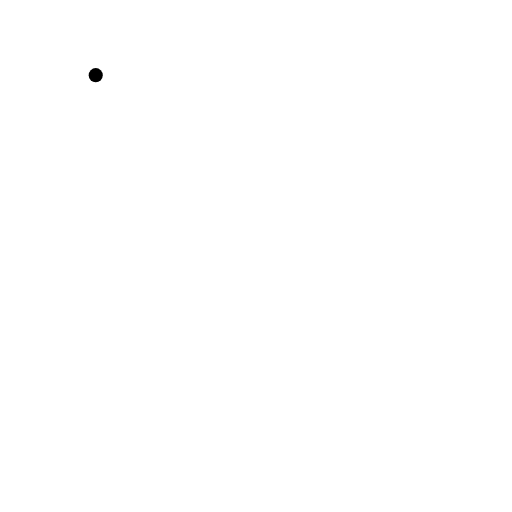
t = 0.00 s
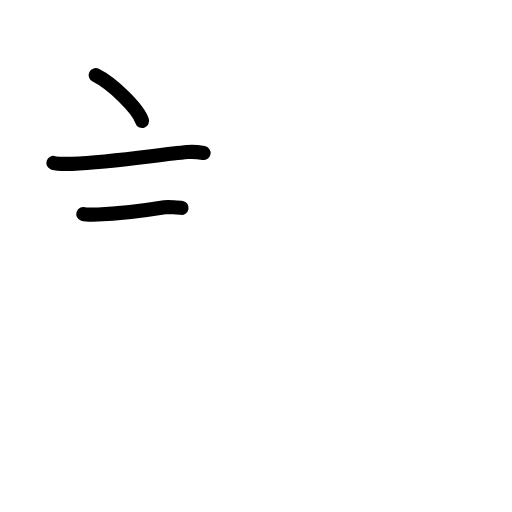
t = 2.40 s
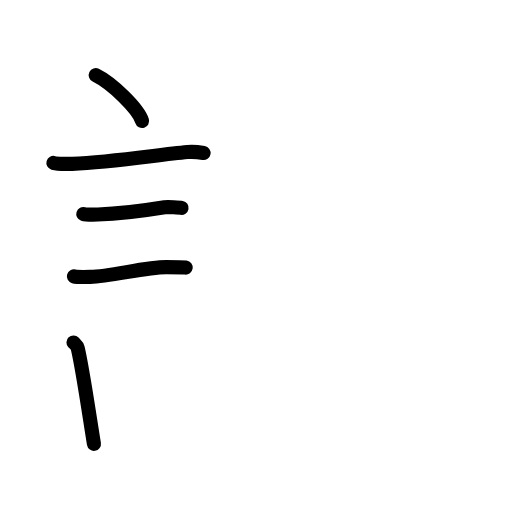
t = 4.80 s
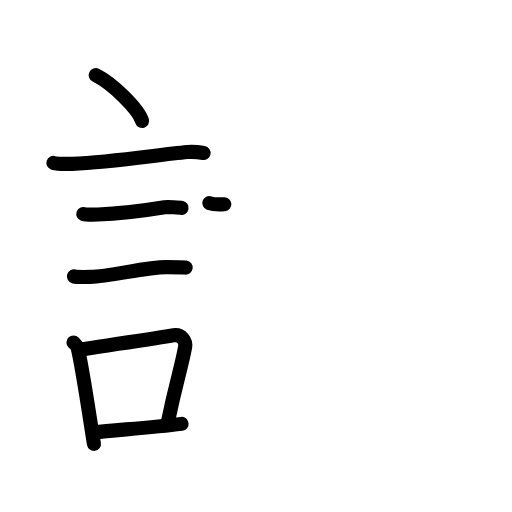
t = 7.20 s
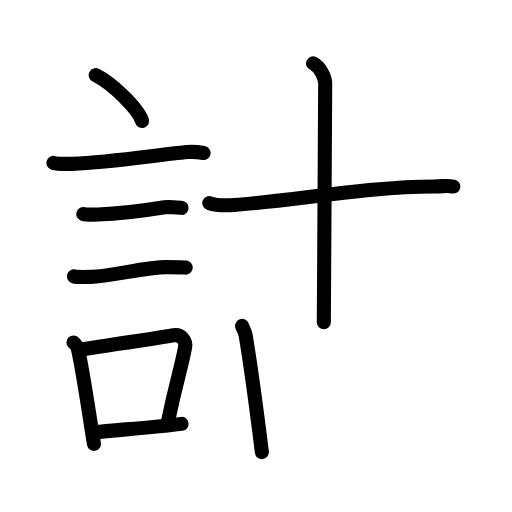
t = 9.60 s
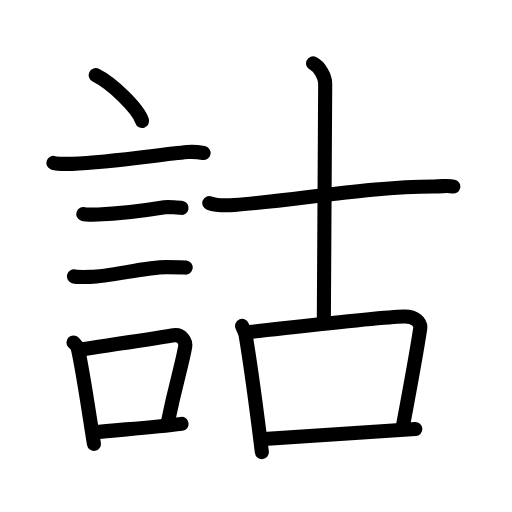
t = 12.00 s

The animated SVG that drew these frames (rendered in a browser with its animation timeline set to each time). Animation: 38 SMIL elements (animate=38); one cycle of 12.00 s.

<?xml version="1.0" encoding="UTF-8"?>
<!--
AniKanjiVG is licensed by CC-BY-SA Paul C. Sommerhoff (https://bitbucket.org/sommerhoff/anikanjivg).
AniKanjiVG uses KanjiVG which is licensed by CC-BY-SA Ulrich Apel (http://kanjivg.tagaini.net).
See also http://creativecommons.org/licenses/by-sa/3.0/
-->
<svg xmlns:kvg='http://kanjivg.tagaini.net' xmlns='http://www.w3.org/2000/svg' width='109' height='109' viewBox='0 0 109 109' style='fill:none;stroke:#000000;stroke-width:3;stroke-linecap:round;stroke-linejoin:round;' id="kvg:kanji_08a41"><g id="kvg:08a41" kvg:element="詁"><g id="kvg:08a41-g1" kvg:element="言" kvg:position="left" kvg:radical="general"><path id="kvg:08a41-s1" kvg:type="㇔" d="M20.38,16c3.48,1.72,9,7.07,9.87,9.75"><animate attributeName="d" begin="0.0s" dur="1.0s" from="M20.38,16C20.38,16,20.38,16,20.38,16" to="M20.38,16c3.48,1.72,9,7.07,9.87,9.75" />
</path>
<path id="kvg:08a41-s2" kvg:type="㇐" d="M11.37,34.68c0.69,0.2,3.29,0.23,3.98,0.2c8.46-0.37,17.9-1.88,24.56-2.51c1.14-0.11,2.86,0.1,3.43,0.2"><animate attributeName="d" begin="1.0s" dur="0.3333333333333333s" from="M11.37,34.68C11.37,34.68,11.37,34.68,11.37,34.68" to="M11.37,34.68c0.69,0.2,3.29,0.23,3.98,0.2" />
<animate attributeName="d" begin="1.3333333333333333s" dur="0.3333333333333333s" from="M11.37,34.68c0.69,0.2,3.29,0.23,3.98,0.2c0,0,0,0,0,0,0" to="M11.37,34.68c0.69,0.2,3.29,0.23,3.98,0.2c8.46-0.37,17.9-1.88,24.56-2.51" />
<animate attributeName="d" begin="1.6666666666666665s" dur="0.3333333333333333s" from="M11.37,34.68c0.69,0.2,3.29,0.23,3.98,0.2c8.46-0.37,17.9-1.88,24.56-2.51c0,0,0,0,0,0,0" to="M11.37,34.68c0.69,0.2,3.29,0.23,3.98,0.2c8.46-0.37,17.9-1.88,24.56-2.51c1.14-0.11,2.86,0.1,3.43,0.2" />
<animate attributeName="d" begin="0s" dur="1.0s" from="M-100,-100" to="M-100,-100" />
</path>
<path id="kvg:08a41-s3" kvg:type="㇐" d="M17.73,45.56c0.38,0.12,2.71,0.13,3.1,0.12c3.97-0.14,10.42-0.93,14.21-1.55c0.63-0.1,3.29,0.06,3.61,0.12"><animate attributeName="d" begin="2.0s" dur="0.3333333333333333s" from="M17.73,45.56C17.73,45.56,17.73,45.56,17.73,45.56" to="M17.73,45.56c0.38,0.12,2.71,0.13,3.1,0.12" />
<animate attributeName="d" begin="2.3333333333333335s" dur="0.3333333333333333s" from="M17.73,45.56c0.38,0.12,2.71,0.13,3.1,0.12c0,0,0,0,0,0,0" to="M17.73,45.56c0.38,0.12,2.71,0.13,3.1,0.12c3.97-0.14,10.42-0.93,14.21-1.55" />
<animate attributeName="d" begin="2.6666666666666665s" dur="0.3333333333333333s" from="M17.73,45.56c0.38,0.12,2.71,0.13,3.1,0.12c3.97-0.14,10.42-0.93,14.21-1.55c0,0,0,0,0,0,0" to="M17.73,45.56c0.38,0.12,2.71,0.13,3.1,0.12c3.97-0.14,10.42-0.93,14.21-1.55c0.63-0.1,3.29,0.06,3.61,0.12" />
<animate attributeName="d" begin="0s" dur="2.0s" from="M-100,-100" to="M-100,-100" />
</path>
<path id="kvg:08a41-s4" kvg:type="㇐" d="M15.73,58.83c0.43,0.12,3.07,0.13,3.5,0.12c4.49-0.13,11.8-2.11,16.22-2.09c0.72,0,3.72,0.06,4.08,0.11"><animate attributeName="d" begin="3.0s" dur="0.3333333333333333s" from="M15.73,58.83C15.73,58.83,15.73,58.83,15.73,58.83" to="M15.73,58.83c0.43,0.12,3.07,0.13,3.5,0.12" />
<animate attributeName="d" begin="3.3333333333333335s" dur="0.3333333333333333s" from="M15.73,58.83c0.43,0.12,3.07,0.13,3.5,0.12c0,0,0,0,0,0,0" to="M15.73,58.83c0.43,0.12,3.07,0.13,3.5,0.12c4.49-0.13,11.8-2.11,16.22-2.09" />
<animate attributeName="d" begin="3.6666666666666665s" dur="0.3333333333333333s" from="M15.73,58.83c0.43,0.12,3.07,0.13,3.5,0.12c4.49-0.13,11.8-2.11,16.22-2.09c0,0,0,0,0,0,0" to="M15.73,58.83c0.43,0.12,3.07,0.13,3.5,0.12c4.49-0.13,11.8-2.11,16.22-2.09c0.72,0,3.72,0.06,4.08,0.11" />
<animate attributeName="d" begin="0s" dur="3.0s" from="M-100,-100" to="M-100,-100" />
</path>
<g id="kvg:08a41-g2" kvg:element="口"><path id="kvg:08a41-s5" kvg:type="㇑" d="M15.64,72.9c0.37,0.39,0.79,0.69,0.91,1.2C17.6,78.57,18.94,87.95,20,94.5"><animate attributeName="d" begin="4.0s" dur="0.5s" from="M15.64,72.9C15.64,72.9,15.64,72.9,15.64,72.9" to="M15.64,72.9c0.37,0.39,0.79,0.69,0.91,1.2" />
<animate attributeName="d" begin="4.5s" dur="0.5s" from="M15.64,72.9c0.37,0.39,0.79,0.69,0.91,1.2c0,0,0,0,0,0,0" to="M15.64,72.9c0.37,0.39,0.79,0.69,0.91,1.2C17.6,78.57,18.94,87.95,20,94.5" />
<animate attributeName="d" begin="0s" dur="4.0s" from="M-100,-100" to="M-100,-100" />
</path>
<path id="kvg:08a41-s6" kvg:type="㇕b" d="M16.81,74.45c7.24-1.09,13.47-1.96,20.15-3.07c1.68-0.27,2.69,1.27,2.45,2.53c-1,5.21-1.87,7.13-3.64,15.81"><animate attributeName="d" begin="5.0s" dur="0.3333333333333333s" from="M16.81,74.45C16.81,74.45,16.81,74.45,16.81,74.45" to="M16.81,74.45c7.24-1.09,13.47-1.96,20.15-3.07" />
<animate attributeName="d" begin="5.333333333333333s" dur="0.3333333333333333s" from="M16.81,74.45c7.24-1.09,13.47-1.96,20.15-3.07c0,0,0,0,0,0,0" to="M16.81,74.45c7.24-1.09,13.47-1.96,20.15-3.07c1.68-0.27,2.69,1.27,2.45,2.53" />
<animate attributeName="d" begin="5.666666666666667s" dur="0.3333333333333333s" from="M16.81,74.45c7.24-1.09,13.47-1.96,20.15-3.07c1.68-0.27,2.69,1.27,2.45,2.53c0,0,0,0,0,0,0" to="M16.81,74.45c7.24-1.09,13.47-1.96,20.15-3.07c1.68-0.27,2.69,1.27,2.45,2.53c-1,5.21-1.87,7.13-3.64,15.81" />
<animate attributeName="d" begin="0s" dur="5.0s" from="M-100,-100" to="M-100,-100" />
</path>
<path id="kvg:08a41-s7" kvg:type="㇐b" d="M19.97,92.05c4.8-0.54,12.1-0.97,18.69-1.81"><animate attributeName="d" begin="6.0s" dur="1.0s" from="M19.97,92.05C19.97,92.05,19.97,92.05,19.97,92.05" to="M19.97,92.05c4.8-0.54,12.1-0.97,18.69-1.81" />
<animate attributeName="d" begin="0s" dur="6.0s" from="M-100,-100" to="M-100,-100" />
</path>
</g>
</g>
<g id="kvg:08a41-g3" kvg:element="古" kvg:position="right"><g id="kvg:08a41-g4" kvg:element="十" kvg:position="top"><path id="kvg:08a41-s8" kvg:type="㇐" d="M44.55,43.23c0.84,0.3,3.1,0.57,5.35,0.41c12.88-0.96,29.13-3.93,42.38-3.93c2.26,0,2.82-0.3,4.23,0"><animate attributeName="d" begin="7.0s" dur="0.3333333333333333s" from="M44.55,43.23C44.55,43.23,44.55,43.23,44.55,43.23" to="M44.55,43.23c0.84,0.3,3.1,0.57,5.35,0.41" />
<animate attributeName="d" begin="7.333333333333333s" dur="0.3333333333333333s" from="M44.55,43.23c0.84,0.3,3.1,0.57,5.35,0.41c0,0,0,0,0,0,0" to="M44.55,43.23c0.84,0.3,3.1,0.57,5.35,0.41c12.88-0.96,29.13-3.93,42.38-3.93" />
<animate attributeName="d" begin="7.666666666666667s" dur="0.3333333333333333s" from="M44.55,43.23c0.84,0.3,3.1,0.57,5.35,0.41c12.88-0.96,29.13-3.93,42.38-3.93c0,0,0,0,0,0,0" to="M44.55,43.23c0.84,0.3,3.1,0.57,5.35,0.41c12.88-0.96,29.13-3.93,42.38-3.93c2.26,0,2.82-0.3,4.23,0" />
<animate attributeName="d" begin="0s" dur="7.0s" from="M-100,-100" to="M-100,-100" />
</path>
<path id="kvg:08a41-s9" kvg:type="㇑a" d="M66.65,13.5c1.43,0.66,2.58,2.93,2.58,4.28c0,22.97-0.29,40.97-0.29,50.83"><animate attributeName="d" begin="8.0s" dur="0.5s" from="M66.65,13.5C66.65,13.5,66.65,13.5,66.65,13.5" to="M66.65,13.5c1.43,0.66,2.58,2.93,2.58,4.28" />
<animate attributeName="d" begin="8.5s" dur="0.5s" from="M66.65,13.5c1.43,0.66,2.58,2.93,2.58,4.28c0,0,0,0,0,0,0" to="M66.65,13.5c1.43,0.66,2.58,2.93,2.58,4.28c0,22.97-0.29,40.97-0.29,50.83" />
<animate attributeName="d" begin="0s" dur="8.0s" from="M-100,-100" to="M-100,-100" />
</path>
</g>
<g id="kvg:08a41-g5" kvg:element="口" kvg:position="bottom"><path id="kvg:08a41-s10" kvg:type="㇑" d="M51.54,69.39c0.3,0.8,0.65,1.36,0.75,1.97c0.75,4.46,2.41,16.44,3.46,24.89"><animate attributeName="d" begin="9.0s" dur="0.5s" from="M51.54,69.39C51.54,69.39,51.54,69.39,51.54,69.39" to="M51.54,69.39c0.3,0.8,0.65,1.36,0.75,1.97" />
<animate attributeName="d" begin="9.5s" dur="0.5s" from="M51.54,69.39c0.3,0.8,0.65,1.36,0.75,1.97c0,0,0,0,0,0,0" to="M51.54,69.39c0.3,0.8,0.65,1.36,0.75,1.97c0.75,4.46,2.41,16.44,3.46,24.89" />
<animate attributeName="d" begin="0s" dur="9.0s" from="M-100,-100" to="M-100,-100" />
</path>
<path id="kvg:08a41-s11" kvg:type="㇕b" d="M53.06,70.69c8.39-0.89,27.24-3.17,32.96-3.31c2.37-0.06,3.64,1.26,3.43,2.62c-0.78,5.13-2.3,13.37-3.58,20.18"><animate attributeName="d" begin="10.0s" dur="0.3333333333333333s" from="M53.06,70.69C53.06,70.69,53.06,70.69,53.06,70.69" to="M53.06,70.69c8.39-0.89,27.24-3.17,32.96-3.31" />
<animate attributeName="d" begin="10.333333333333334s" dur="0.3333333333333333s" from="M53.06,70.69c8.39-0.89,27.24-3.17,32.96-3.31c0,0,0,0,0,0,0" to="M53.06,70.69c8.39-0.89,27.24-3.17,32.96-3.31c2.37-0.06,3.64,1.26,3.43,2.62" />
<animate attributeName="d" begin="10.666666666666666s" dur="0.3333333333333333s" from="M53.06,70.69c8.39-0.89,27.24-3.17,32.96-3.31c2.37-0.06,3.64,1.26,3.43,2.62c0,0,0,0,0,0,0" to="M53.06,70.69c8.39-0.89,27.24-3.17,32.96-3.31c2.37-0.06,3.64,1.26,3.43,2.62c-0.78,5.13-2.3,13.37-3.58,20.18" />
<animate attributeName="d" begin="0s" dur="10.0s" from="M-100,-100" to="M-100,-100" />
</path>
<path id="kvg:08a41-s12" kvg:type="㇐b" d="M56.2,93.47c6.94-0.38,23.89-1.65,32.22-2.13"><animate attributeName="d" begin="11.0s" dur="1.0s" from="M56.2,93.47C56.2,93.47,56.2,93.47,56.2,93.47" to="M56.2,93.47c6.94-0.38,23.89-1.65,32.22-2.13" />
<animate attributeName="d" begin="0s" dur="11.0s" from="M-100,-100" to="M-100,-100" />
</path>
</g>
</g>
</g>
</svg>
